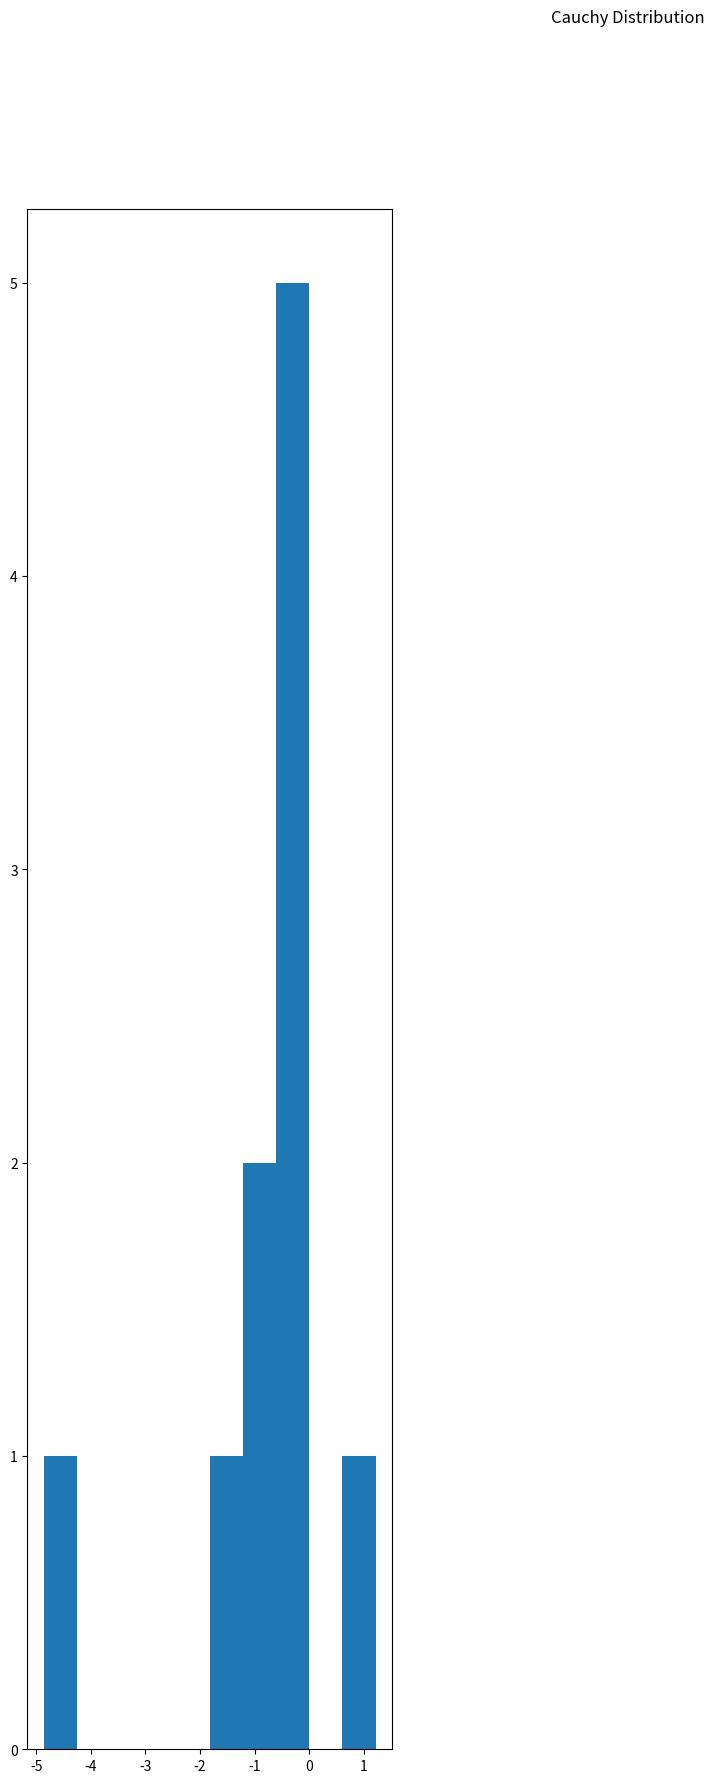

Recreate this plot in Python. (Note: this script raises an exception after producing the figure.)
import numpy as np  # стандартный алиас для numpy
import matplotlib.pyplot as plt  # стандартный алиас для pyplot

nrows = 1
ncols = 3
sizes = [10, 50, 1000]

# Здесь все как обычно
fig = plt.figure(figsize=(16, 20))
fig.suptitle('Cauchy Distribution')

for a in range(1, nrows + 1):
    for b in range(1, ncols + 1):
        # Выбираем ячейку
        ax = fig.add_subplot(nrows, ncols, (a - 1) * ncols + b)
        # Строим гистограмму
        s = np.random.standard_cauchy(sizes[b-1])
        ax.hist(s, normed=True, facecolor='grey', edgecolor='black')
        # Строим график плотности
        x = np.arange(-8., 8., .01)
        pdf = 1 / (np.pi * (x * x + 1))
        ax.plot(x, pdf)

        # Делаем подписи
        ax.set_title('Cauchy Distribution, n = ' + str(sizes[b-1]))

plt.show()